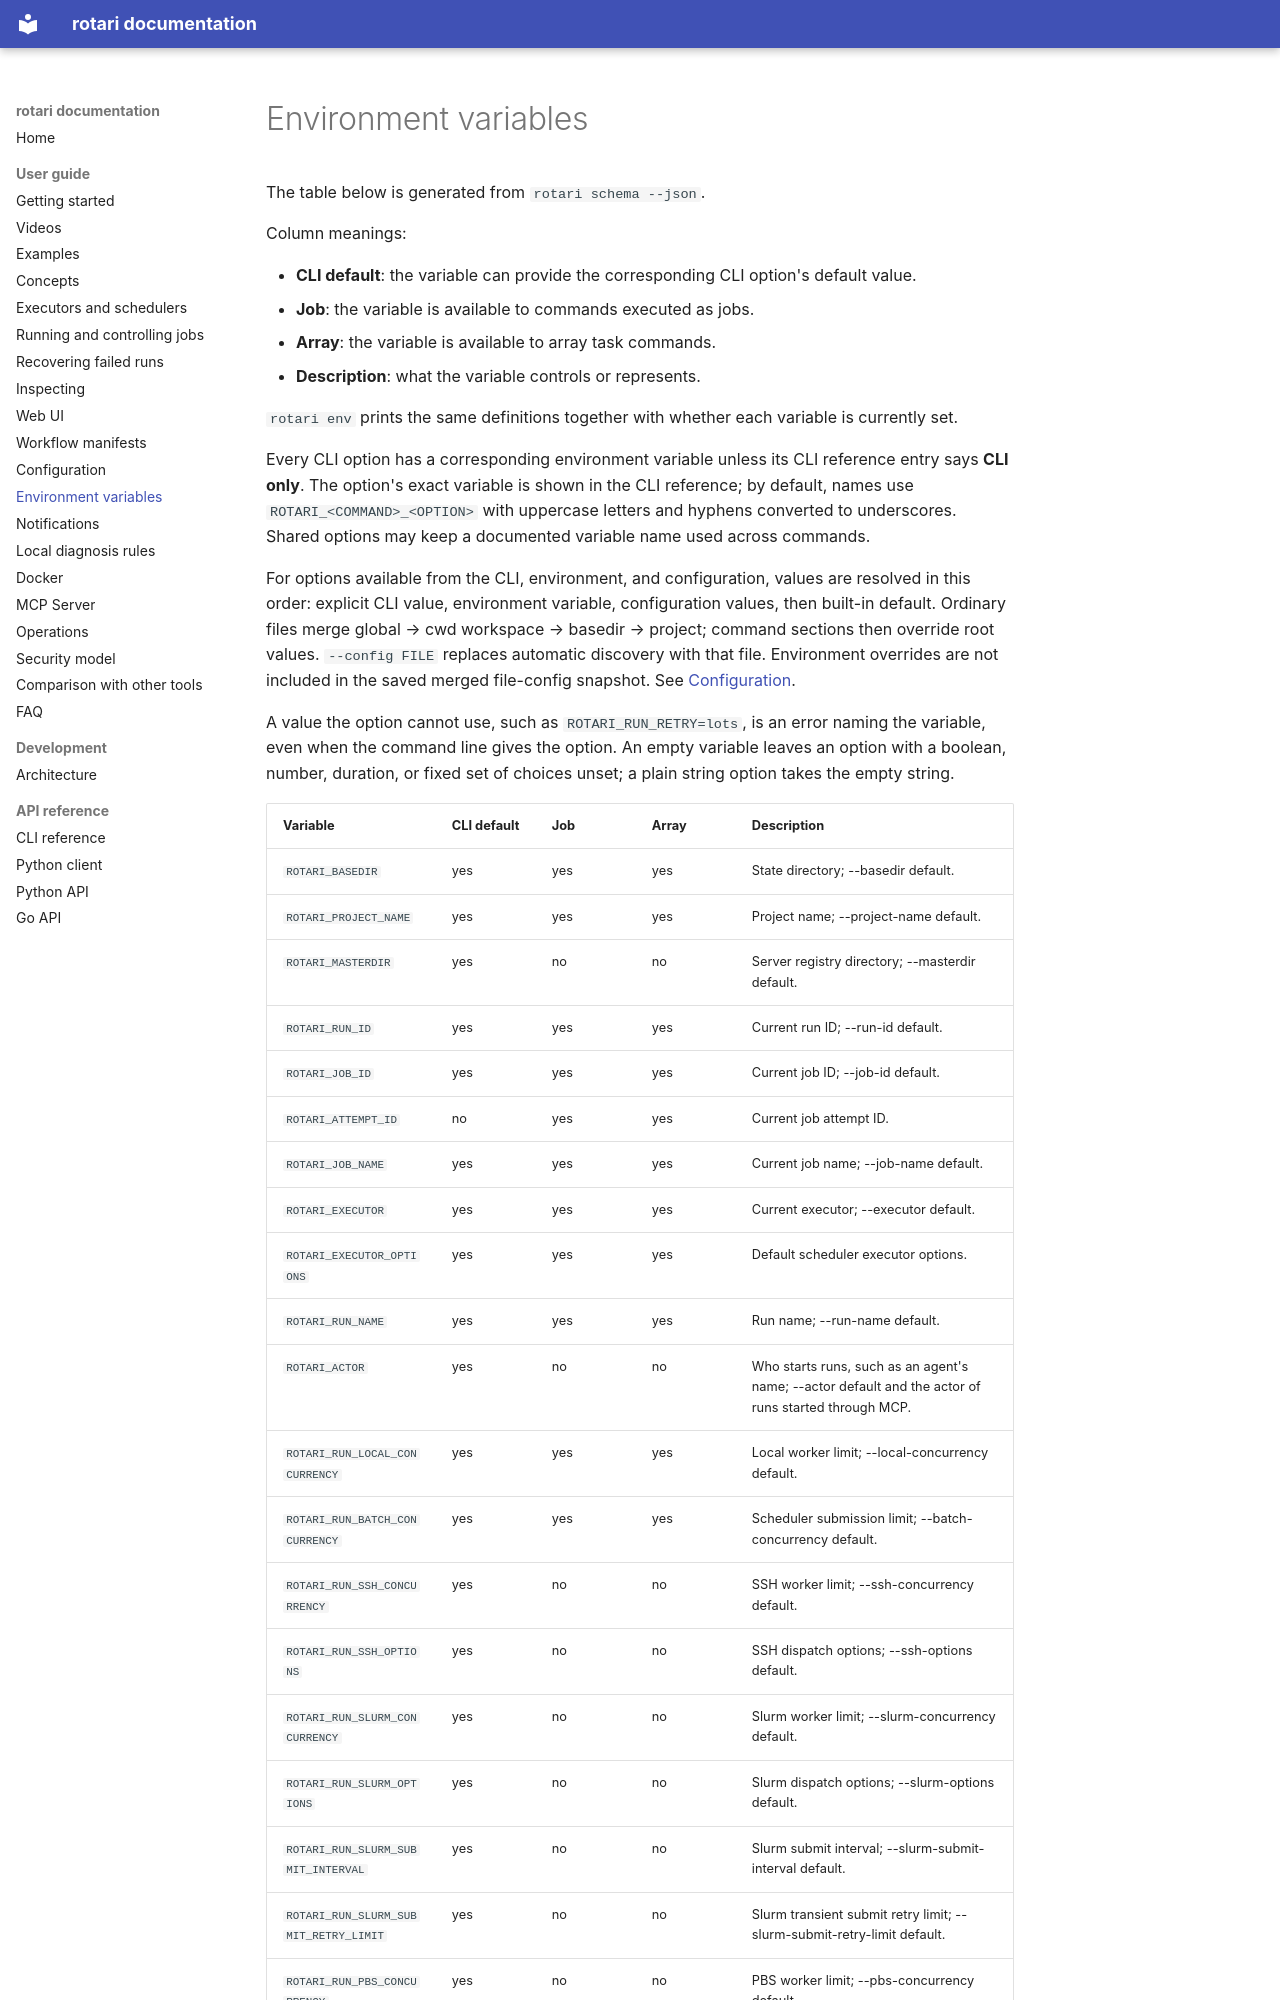

repository: rotari-dev/rotari · page: ENVIRONMENT_VARIABLES/index.html · generator: mkdocs

# Environment variables

The table below is generated from `rotari schema --json`.

Column meanings:

- **CLI default**: the variable can provide the corresponding CLI option's default value.
- **Job**: the variable is available to commands executed as jobs.
- **Array**: the variable is available to array task commands.
- **Description**: what the variable controls or represents.

`rotari env` prints the same definitions together with whether each variable
is currently set.

Every CLI option has a corresponding environment variable unless its CLI
reference entry says **CLI only**. The option's exact variable is shown in the
CLI reference; by default, names use `ROTARI_<COMMAND>_<OPTION>` with uppercase
letters and hyphens converted to underscores. Shared options may keep a
documented variable name used across commands.

For options available from the CLI, environment, and configuration, values are
resolved in this order: explicit CLI value, environment variable, configuration
values, then built-in default. Ordinary files merge global → cwd workspace →
basedir → project; command sections then override root values. `--config FILE`
replaces automatic discovery with that file. Environment overrides are not
included in the saved merged file-config snapshot. See
[Configuration](CONFIGURATION.md#configuration-files).

A value the option cannot use, such as `ROTARI_RUN_RETRY=lots`, is an error
naming the variable, even when the command line gives the option. An empty
variable leaves an option with a boolean, number, duration, or fixed set of
choices unset; a plain string option takes the empty string.

<!-- BEGIN GENERATED ENVIRONMENT REFERENCE -->
